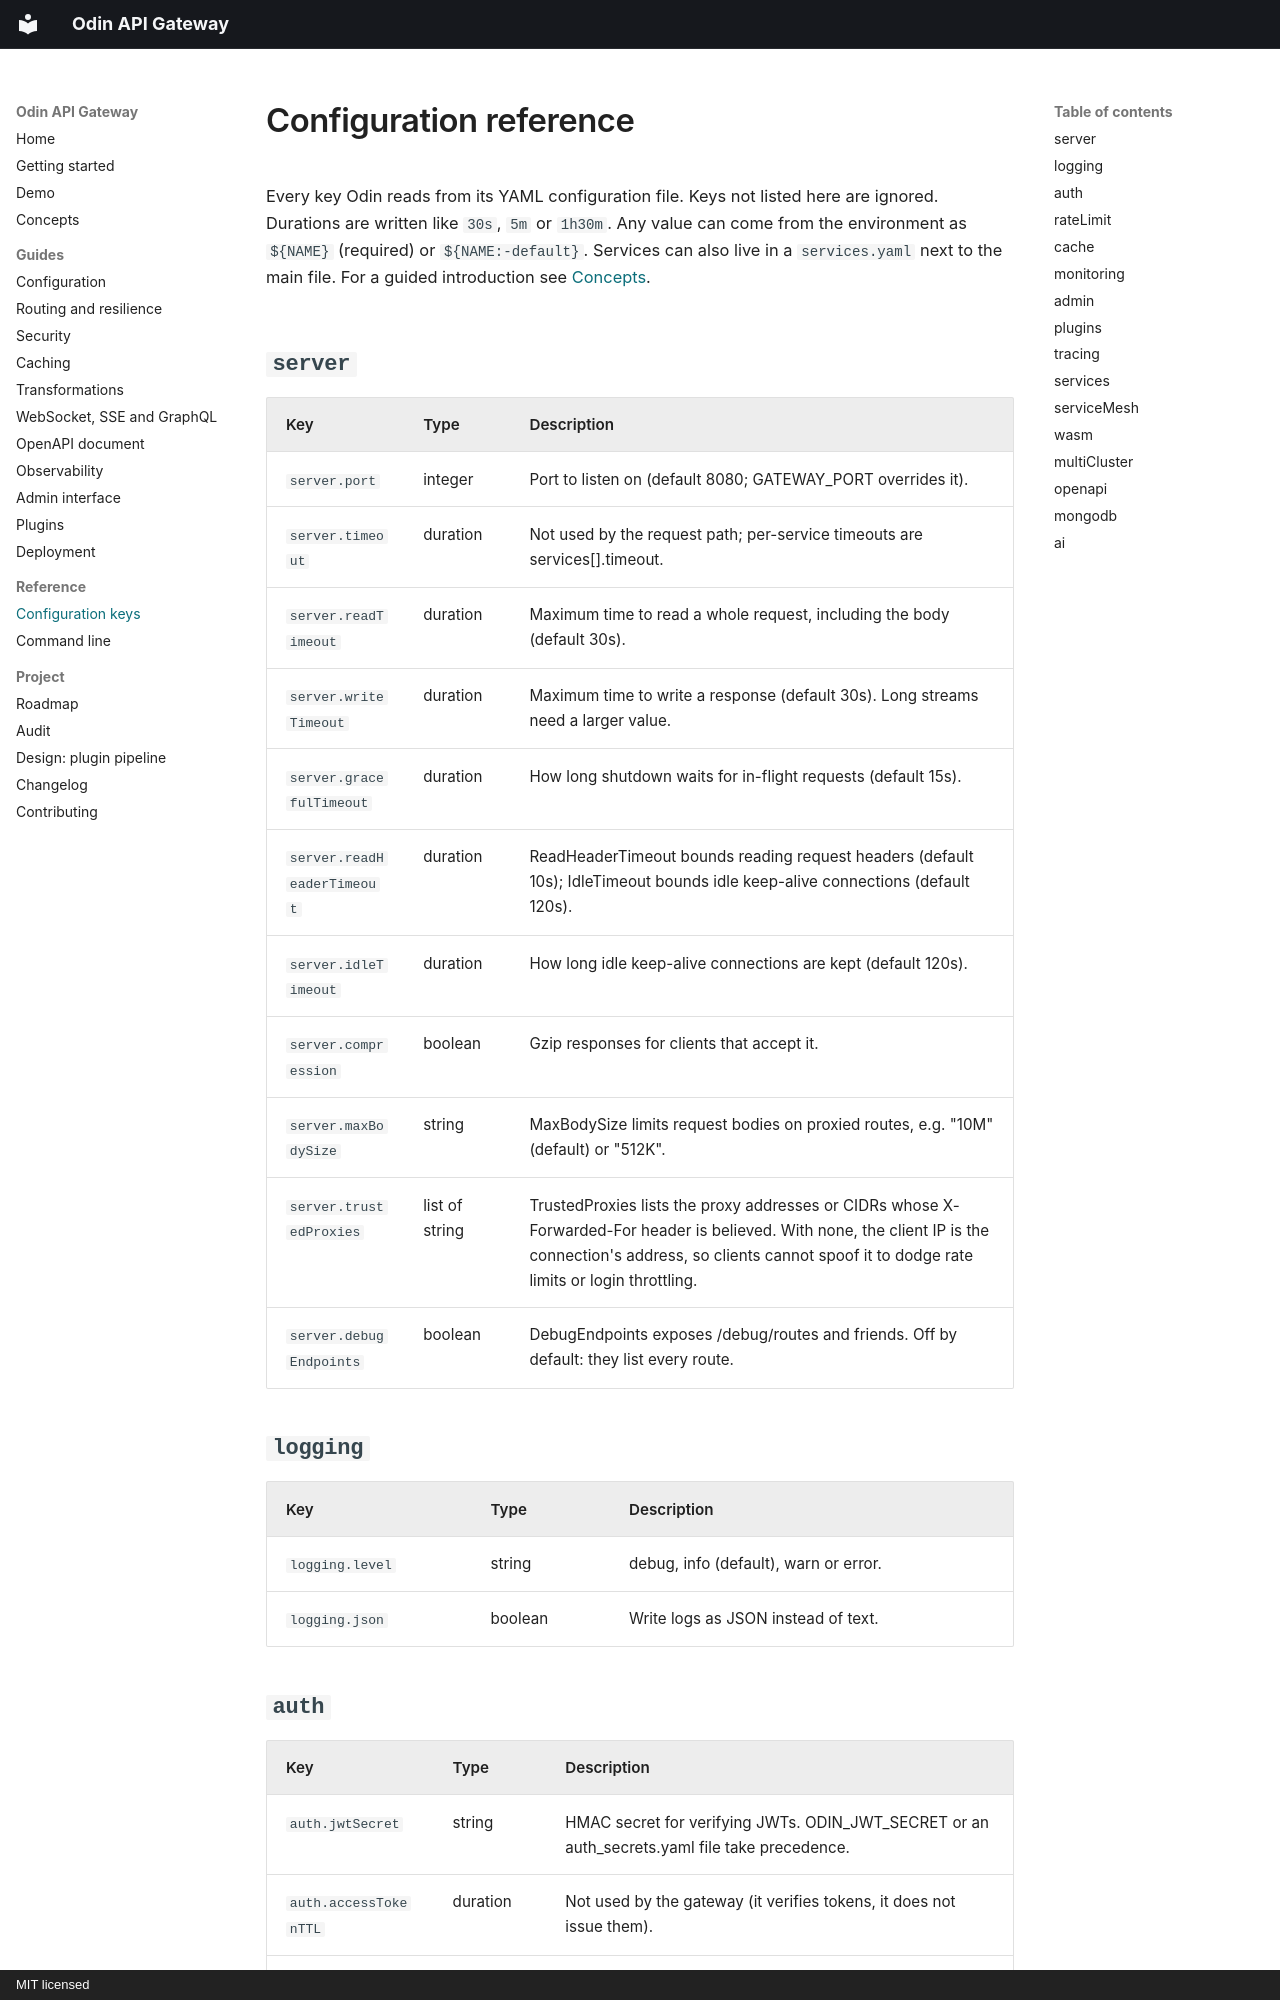

repository: sepehrmohseni/odin · page: reference/configuration/index.html · generator: mkdocs · copyright: MIT licensed

# Configuration reference

<!-- Generated by `go run ./tools/configref` from pkg/config. Do not edit by hand. -->

Every key Odin reads from its YAML configuration file. Keys not listed here are ignored.
Durations are written like `30s`, `5m` or `1h30m`. Any value can come from the environment as
`${NAME}` (required) or `${NAME:-default}`. Services can also live in a `services.yaml` next to
the main file. For a guided introduction see [Concepts](../concepts.md).

## `server`

| Key | Type | Description |
| --- | --- | --- |
| `server.port` | integer | Port to listen on (default 8080; GATEWAY_PORT overrides it). |
| `server.timeout` | duration | Not used by the request path; per-service timeouts are services[].timeout. |
| `server.readTimeout` | duration | Maximum time to read a whole request, including the body (default 30s). |
| `server.writeTimeout` | duration | Maximum time to write a response (default 30s). Long streams need a larger value. |
| `server.gracefulTimeout` | duration | How long shutdown waits for in-flight requests (default 15s). |
| `server.readHeaderTimeout` | duration | ReadHeaderTimeout bounds reading request headers (default 10s); IdleTimeout bounds idle keep-alive connections (default 120s). |
| `server.idleTimeout` | duration | How long idle keep-alive connections are kept (default 120s). |
| `server.compression` | boolean | Gzip responses for clients that accept it. |
| `server.maxBodySize` | string | MaxBodySize limits request bodies on proxied routes, e.g. "10M" (default) or "512K". |
| `server.trustedProxies` | list of string | TrustedProxies lists the proxy addresses or CIDRs whose X-Forwarded-For header is believed. With none, the client IP is the connection's address, so clients cannot spoof it to dodge rate limits or login throttling. |
| `server.debugEndpoints` | boolean | DebugEndpoints exposes /debug/routes and friends. Off by default: they list every route. |

## `logging`

| Key | Type | Description |
| --- | --- | --- |
| `logging.level` | string | debug, info (default), warn or error. |
| `logging.json` | boolean | Write logs as JSON instead of text. |
